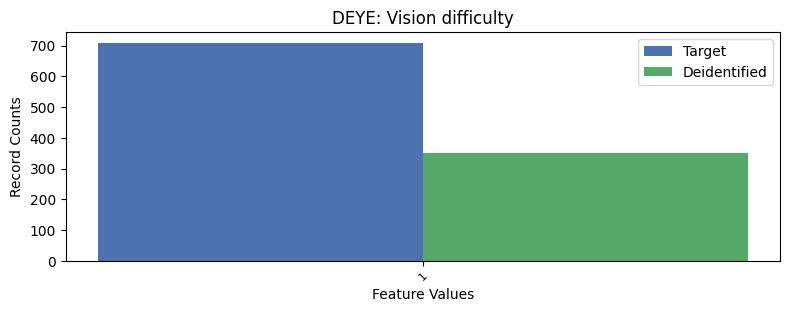

The data file committed next to this chart (first rows):
, DEYE, count_target, count_deidentified
0, 2, 26544, 26903
1, 1, 709, 350
